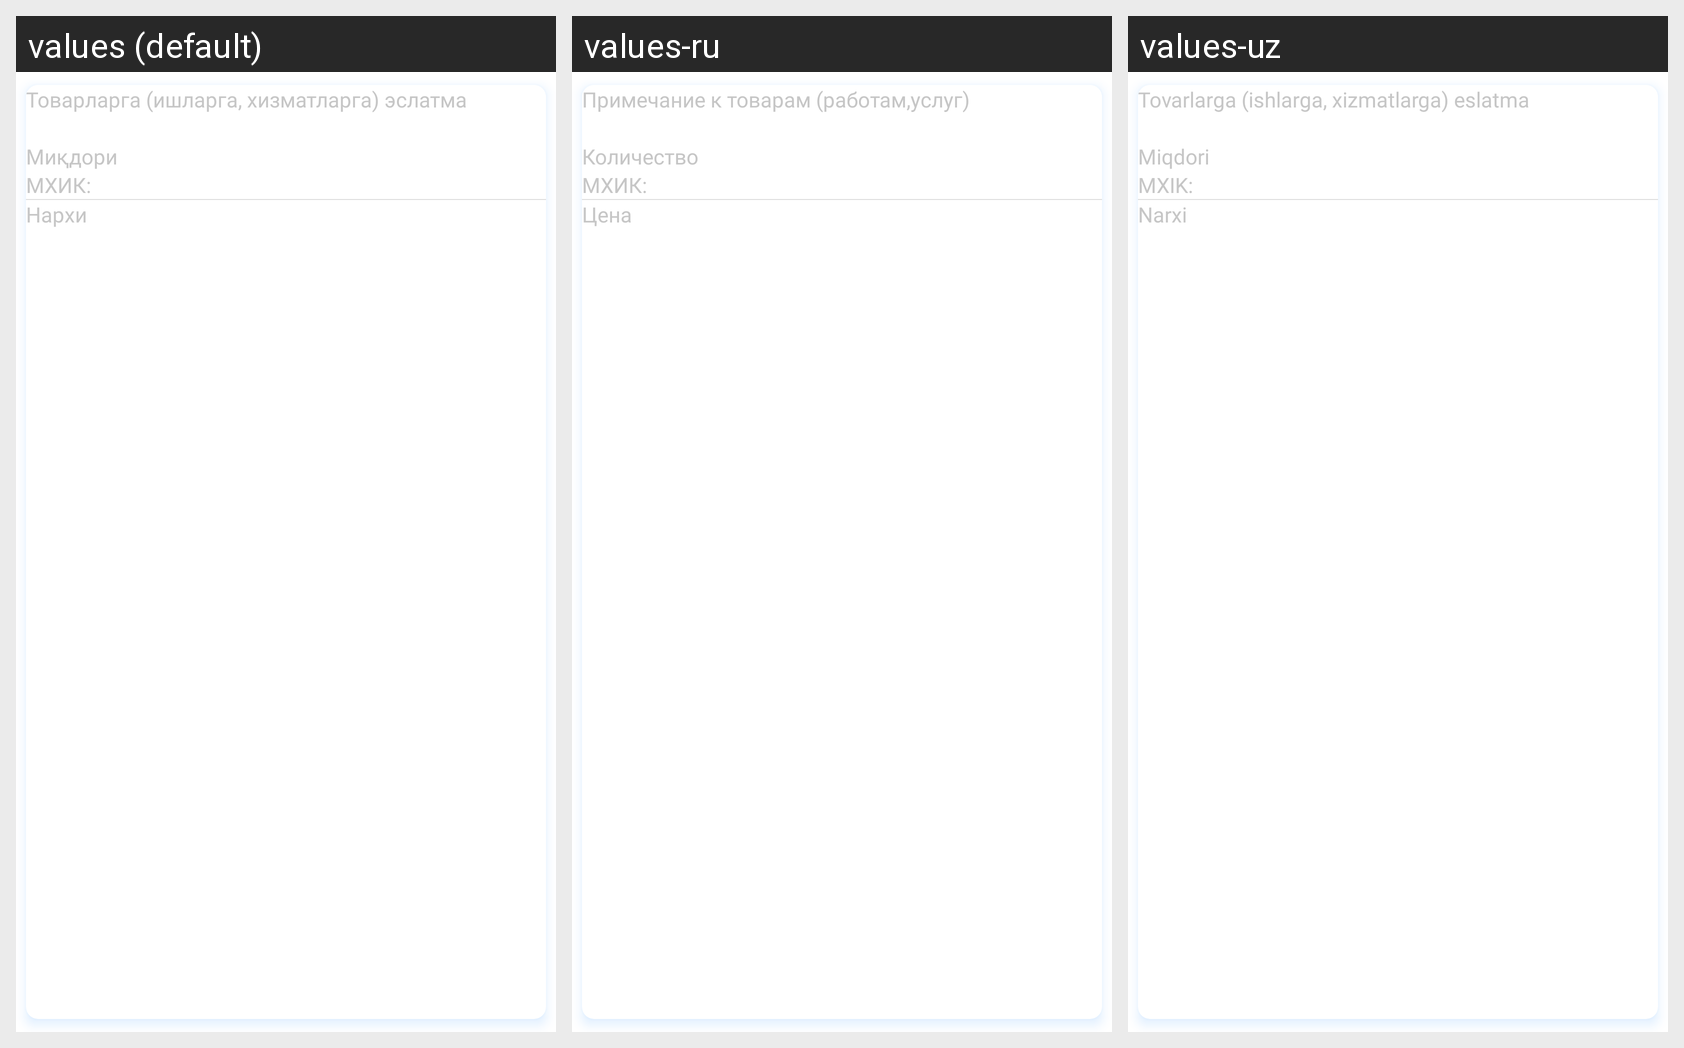

This grid shows one Android layout under several languages. Give, for every string resource on the screen, its name, the default text and each shown locale's text.
Android screen res/layout/recycler_act_product_item.xml rendered under 3 locales, left to right: values (default), values-ru, values-uz. Device: Nexus 5 (rendered at 1080×1920; each locale shown at half size, 540×960, under a caption strip naming it); theme Theme.MaterialComponents.DayNight.NoActionBar.
Strings drawn on this screen, with the default value and each locale's value (text and hints the layout hard-codes, and strings that could not be matched under every locale, appear in the picture but are not listed):

product_note
  values: Товарларга (ишларга, хизматларга) эслатма
  values-ru: Примечание к товарам (работам,услуг)
  values-uz: Tovarlarga (ishlarga, xizmatlarga) eslatma

count
  values: Миқдори
  values-ru: Количество
  values-uz: Miqdori

mxic
  values: МХИК:
  values-ru: МХИК:
  values-uz: MXIK:

cost
  values: Нархи
  values-ru: Цена
  values-uz: Narxi
